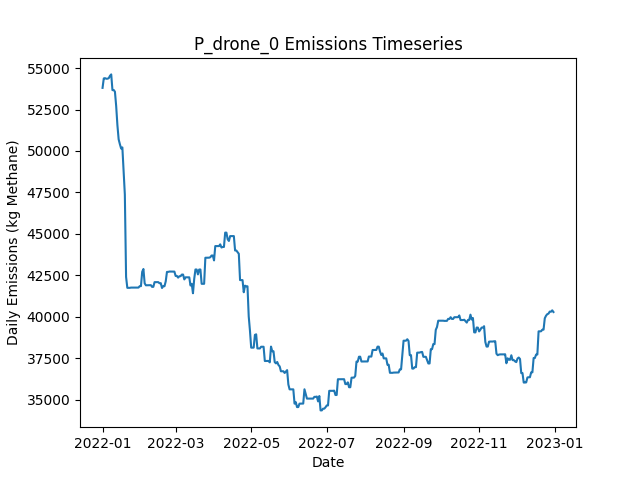

The data file committed next to this chart (first rows):
Date, Daily Emissions (Kg Methane), Daily Mitigable Emissions (Kg Methane), Daily Non-Mitigable Emissions (Kg Methan…, Daily Cost ($), Active Leaks, New Leaks, Leaks Repaired, Leaks Naturally Repaired, Leaks Tagged, Daily Repair Cost ($), Daily Natural Repair Cost ($), drone_mdl_high Deployment Cost ($), drone_mdl_high Sites flagged for Follow-…, drone_mdl_high Leaks tagged for repair, drone_mdl_high Sites Visited, drone_mdl_high Travel Time (Minutes), drone_mdl_high Survey Time (Minutes), OGI_FU_mdl_high Deployment Cost ($), OGI_FU_mdl_high Sites flagged for Follow…, OGI_FU_mdl_high Leaks tagged for repair, OGI_FU_mdl_high Sites Visited, OGI_FU_mdl_high Travel Time (Minutes), OGI_FU_mdl_high Survey Time (Minutes)
2022-01-01, 53807, 8534, 45274, 500, 367, 368, 0, 1, 0.00000, 0.00000, 200, 500, 0, , 9, 300, 180, 0.00000, , 0, 0, 0, 0
2022-01-02, 54378, 8534, 45844, 500, 369, 3, 0, 0, 0.00000, 0.00000, 0.00000, 500, 0, , 1, 30, 20, 0.00000, , 0, 0, 0, 0
2022-01-03, 54393, 8549, 45844, 1000, 371, 2, 0, 0, 59, 0.00000, 0.00000, 0.00000, 9, , 0, 0, 0, 1000, , 59, 3, 120, 360
2022-01-04, 54360, 8516, 45844, 1000, 371, 1, 0, 1, 66, 0.00000, 200, 0.00000, 1, , 0, 0, 0, 1000, , 66, 3, 120, 360
2022-01-05, 54362, 8518, 45844, 1000, 372, 1, 0, 0, 55, 0.00000, 0.00000, 0.00000, 0, , 0, 0, 0, 1000, , 55, 3, 120, 360
2022-01-06, 54392, 8548, 45844, 500, 373, 1, 0, 0, 15, 0.00000, 0.00000, 0.00000, 0, , 0, 0, 0, 500, , 15, 1, 30, 120
2022-01-07, 54535, 8570, 45965, 0.00000, 373, 2, 0, 0, 0.00000, 0.00000, 0.00000, 0.00000, 0, , 0, 0, 0, 0.00000, , 0, 0, 0, 0
2022-01-08, 54621, 8570, 46051, 0.00000, 374, 1, 0, 0, 0.00000, 0.00000, 0.00000, 0.00000, 0, , 0, 0, 0, 0.00000, , 0, 0, 0, 0
2022-01-09, 53671, 8570, 45101, 0.00000, 372, 0, 0, 0, 0.00000, 0.00000, 0.00000, 0.00000, 0, , 0, 0, 0, 0.00000, , 0, 0, 0, 0
2022-01-10, 53681, 8683, 44997, 0.00000, 375, 4, 0, 0, 0.00000, 0.00000, 0.00000, 0.00000, 0, , 0, 0, 0, 0.00000, , 0, 0, 0, 0
2022-01-11, 53577, 8683, 44893, 0.00000, 374, 0, 0, 0, 0.00000, 0.00000, 0.00000, 0.00000, 0, , 0, 0, 0, 0.00000, , 0, 0, 0, 0
2022-01-12, 52713, 8683, 44029, 0.00000, 373, 0, 0, 0, 0.00000, 0.00000, 0.00000, 0.00000, 0, , 0, 0, 0, 0.00000, , 0, 0, 0, 0
2022-01-13, 51555, 8683, 42872, 0.00000, 371, 0, 0, 0, 0.00000, 0.00000, 0.00000, 0.00000, 0, , 0, 0, 0, 0.00000, , 0, 0, 0, 0
2022-01-14, 50702, 8694, 42008, 0.00000, 373, 3, 0, 0, 0.00000, 0.00000, 0.00000, 0.00000, 0, , 0, 0, 0, 0.00000, , 0, 0, 0, 0
2022-01-15, 50406, 8692, 41714, 0.00000, 372, 1, 0, 1, 0.00000, 0.00000, 200, 0.00000, 0, , 0, 0, 0, 0.00000, , 0, 0, 0, 0
2022-01-16, 50148, 8728, 41420, 0.00000, 372, 1, 0, 0, 0.00000, 0.00000, 0.00000, 0.00000, 0, , 0, 0, 0, 0.00000, , 0, 0, 0, 0
2022-01-17, 50214, 8794, 41420, 0.00000, 375, 3, 0, 0, 0.00000, 0.00000, 0.00000, 0.00000, 0, , 0, 0, 0, 0.00000, , 0, 0, 0, 0
2022-01-18, 48768, 7452, 41316, 9800, 327, 2, 49, 0, 0.00000, 9800, 0.00000, 0.00000, 0, , 0, 0, 0, 0.00000, , 0, 0, 0, 0
2022-01-19, 47370, 6054, 41316, 11200, 270, 0, 56, 1, 0.00000, 11200, 200, 0.00000, 0, , 0, 0, 0, 0.00000, , 0, 0, 0, 0
2022-01-20, 42399, 1272, 41126, 9800, 219, 0, 49, 0, 0.00000, 9800, 0.00000, 0.00000, 0, , 0, 0, 0, 0.00000, , 0, 0, 0, 0
2022-01-21, 41741, 614.2, 41126, 2400, 207, 0, 12, 0, 0.00000, 2400, 0.00000, 0.00000, 0, , 0, 0, 0, 0.00000, , 0, 0, 0, 0
2022-01-22, 41741, 614.2, 41126, 0.00000, 207, 0, 0, 0, 0.00000, 0.00000, 0.00000, 0.00000, 0, , 0, 0, 0, 0.00000, , 0, 0, 0, 0
2022-01-23, 41741, 614.2, 41126, 0.00000, 207, 0, 0, 0, 0.00000, 0.00000, 0.00000, 0.00000, 0, , 0, 0, 0, 0.00000, , 0, 0, 0, 0
2022-01-24, 41755, 628.6, 41126, 0.00000, 211, 4, 0, 0, 0.00000, 0.00000, 0.00000, 0.00000, 0, , 0, 0, 0, 0.00000, , 0, 0, 0, 0
2022-01-25, 41755, 628.6, 41126, 0.00000, 211, 0, 0, 0, 0.00000, 0.00000, 0.00000, 0.00000, 0, , 0, 0, 0, 0.00000, , 0, 0, 0, 0
2022-01-26, 41755, 628.8, 41126, 0.00000, 213, 2, 0, 0, 0.00000, 0.00000, 0.00000, 0.00000, 0, , 0, 0, 0, 0.00000, , 0, 0, 0, 0
2022-01-27, 41755, 628.9, 41126, 0.00000, 214, 1, 0, 0, 0.00000, 0.00000, 0.00000, 0.00000, 0, , 0, 0, 0, 0.00000, , 0, 0, 0, 0
2022-01-28, 41755, 628.9, 41126, 0.00000, 214, 0, 0, 0, 0.00000, 0.00000, 0.00000, 0.00000, 0, , 0, 0, 0, 0.00000, , 0, 0, 0, 0
2022-01-29, 41755, 628.9, 41126, 0.00000, 214, 0, 0, 0, 0.00000, 0.00000, 0.00000, 0.00000, 0, , 0, 0, 0, 0.00000, , 0, 0, 0, 0
2022-01-30, 41755, 628.9, 41126, 0.00000, 214, 0, 0, 0, 0.00000, 0.00000, 0.00000, 0.00000, 0, , 0, 0, 0, 0.00000, , 0, 0, 0, 0
2022-01-31, 41842, 628.9, 41213, 0.00000, 215, 1, 0, 0, 0.00000, 0.00000, 0.00000, 0.00000, 0, , 0, 0, 0, 0.00000, , 0, 0, 0, 0
2022-02-01, 41842, 628.9, 41213, 0.00000, 215, 0, 0, 0, 0.00000, 0.00000, 0.00000, 0.00000, 0, , 0, 0, 0, 0.00000, , 0, 0, 0, 0
2022-02-02, 42704, 627.5, 42077, 0.00000, 213, 1, 0, 3, 0.00000, 0.00000, 600, 0.00000, 0, , 0, 0, 0, 0.00000, , 0, 0, 0, 0
2022-02-03, 42877, 800.7, 42077, 0.00000, 215, 2, 0, 0, 0.00000, 0.00000, 0.00000, 0.00000, 0, , 0, 0, 0, 0.00000, , 0, 0, 0, 0
2022-02-04, 42012, 799, 41213, 0.00000, 213, 0, 0, 1, 0.00000, 0.00000, 200, 0.00000, 0, , 0, 0, 0, 0.00000, , 0, 0, 0, 0
2022-02-05, 41894, 888.6, 41005, 0.00000, 215, 3, 0, 0, 0.00000, 0.00000, 0.00000, 0.00000, 0, , 0, 0, 0, 0.00000, , 0, 0, 0, 0
2022-02-06, 41894, 888.6, 41005, 0.00000, 215, 0, 0, 0, 0.00000, 0.00000, 0.00000, 0.00000, 0, , 0, 0, 0, 0.00000, , 0, 0, 0, 0
2022-02-07, 41898, 893, 41005, 0.00000, 214, 1, 0, 2, 0.00000, 0.00000, 400, 0.00000, 0, , 0, 0, 0, 0.00000, , 0, 0, 0, 0
2022-02-08, 41902, 896.5, 41005, 0.00000, 216, 2, 0, 0, 0.00000, 0.00000, 0.00000, 0.00000, 0, , 0, 0, 0, 0.00000, , 0, 0, 0, 0
2022-02-09, 41902, 896.5, 41005, 0.00000, 216, 0, 0, 0, 0.00000, 0.00000, 0.00000, 0.00000, 0, , 0, 0, 0, 0.00000, , 0, 0, 0, 0
2022-02-10, 41798, 896.5, 40902, 0.00000, 215, 0, 0, 0, 0.00000, 0.00000, 0.00000, 0.00000, 0, , 0, 0, 0, 0.00000, , 0, 0, 0, 0
2022-02-11, 41802, 899.8, 40902, 0.00000, 215, 1, 0, 1, 0.00000, 0.00000, 200, 0.00000, 0, , 0, 0, 0, 0.00000, , 0, 0, 0, 0
2022-02-12, 42084, 888.9, 41196, 0.00000, 215, 1, 0, 1, 0.00000, 0.00000, 200, 0.00000, 0, , 0, 0, 0, 0.00000, , 0, 0, 0, 0
2022-02-13, 42084, 888.9, 41196, 0.00000, 215, 0, 0, 0, 0.00000, 0.00000, 0.00000, 0.00000, 0, , 0, 0, 0, 0.00000, , 0, 0, 0, 0
2022-02-14, 42084, 888.9, 41196, 0.00000, 215, 0, 0, 0, 0.00000, 0.00000, 0.00000, 0.00000, 0, , 0, 0, 0, 0.00000, , 0, 0, 0, 0
2022-02-15, 42085, 889.1, 41196, 0.00000, 215, 1, 0, 1, 0.00000, 0.00000, 200, 0.00000, 0, , 0, 0, 0, 0.00000, , 0, 0, 0, 0
2022-02-16, 42015, 922.9, 41092, 0.00000, 216, 2, 0, 0, 0.00000, 0.00000, 0.00000, 0.00000, 0, , 0, 0, 0, 0.00000, , 0, 0, 0, 0
2022-02-17, 42025, 933.1, 41092, 0.00000, 218, 2, 0, 0, 0.00000, 0.00000, 0.00000, 0.00000, 0, , 0, 0, 0, 0.00000, , 0, 0, 0, 0
2022-02-18, 41731, 933.1, 40798, 0.00000, 217, 0, 0, 0, 0.00000, 0.00000, 0.00000, 0.00000, 0, , 0, 0, 0, 0.00000, , 0, 0, 0, 0
2022-02-19, 41837, 952.5, 40884, 0.00000, 219, 2, 0, 0, 0.00000, 0.00000, 0.00000, 0.00000, 0, , 0, 0, 0, 0.00000, , 0, 0, 0, 0
2022-02-20, 41837, 952.5, 40884, 0.00000, 219, 0, 0, 0, 0.00000, 0.00000, 0.00000, 0.00000, 0, , 0, 0, 0, 0.00000, , 0, 0, 0, 0
2022-02-21, 42131, 952.5, 41178, 0.00000, 220, 1, 0, 0, 0.00000, 0.00000, 0.00000, 0.00000, 0, , 0, 0, 0, 0.00000, , 0, 0, 0, 0
2022-02-22, 42701, 952.5, 41748, 0.00000, 220, 1, 0, 0, 0.00000, 0.00000, 0.00000, 0.00000, 0, , 0, 0, 0, 0.00000, , 0, 0, 0, 0
2022-02-23, 42703, 954.4, 41748, 0.00000, 221, 1, 0, 0, 0.00000, 0.00000, 0.00000, 0.00000, 0, , 0, 0, 0, 0.00000, , 0, 0, 0, 0
2022-02-24, 42724, 975.2, 41748, 0.00000, 223, 2, 0, 0, 0.00000, 0.00000, 0.00000, 0.00000, 0, , 0, 0, 0, 0.00000, , 0, 0, 0, 0
2022-02-25, 42724, 975.2, 41748, 0.00000, 223, 0, 0, 0, 0.00000, 0.00000, 0.00000, 0.00000, 0, , 0, 0, 0, 0.00000, , 0, 0, 0, 0
2022-02-26, 42724, 975.2, 41748, 0.00000, 223, 0, 0, 0, 0.00000, 0.00000, 0.00000, 0.00000, 0, , 0, 0, 0, 0.00000, , 0, 0, 0, 0
2022-02-27, 42720, 971.2, 41748, 0.00000, 222, 0, 0, 1, 0.00000, 0.00000, 200, 0.00000, 0, , 0, 0, 0, 0.00000, , 0, 0, 0, 0
2022-02-28, 42720, 971.2, 41748, 0.00000, 222, 0, 0, 0, 0.00000, 0.00000, 0.00000, 0.00000, 0, , 0, 0, 0, 0.00000, , 0, 0, 0, 0
2022-03-01, 42458, 1003, 41455, 0.00000, 222, 1, 0, 0, 0.00000, 0.00000, 0.00000, 0.00000, 0, , 0, 0, 0, 0.00000, , 0, 0, 0, 0
... 305 more rows
